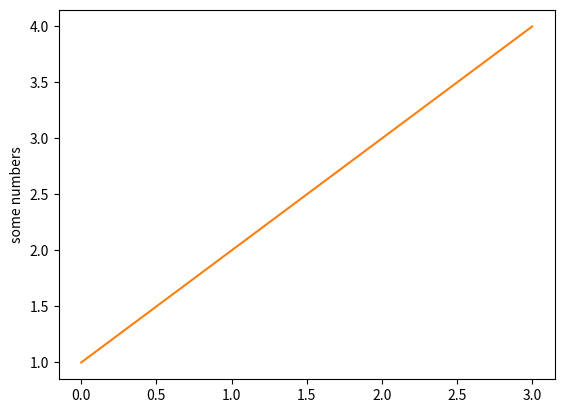

Generate this figure with matplotlib:
import matplotlib.pyplot as plt


# in this cell plot 1,2,3,4 using matplotlib 

plt.plot([]) # complete here
plt.show()

# Solution
plt.plot([1, 2, 3, 4])
plt.ylabel('some numbers')
plt.show()